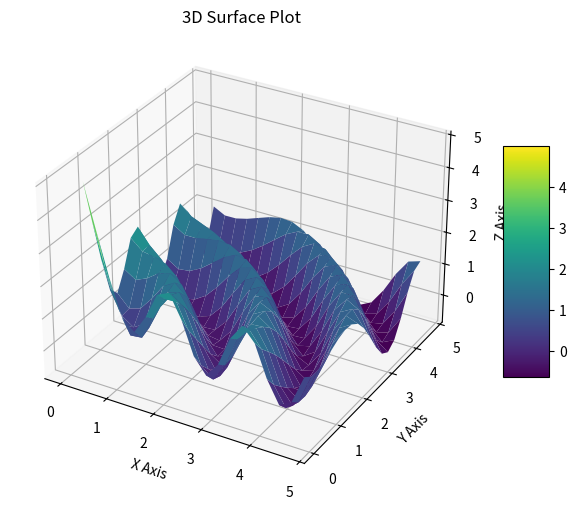

Generate this figure with matplotlib:
import os
import pandas as pd
import numpy as np
import matplotlib.pyplot as plt
from mpl_toolkits.mplot3d import Axes3D



# def point_logger(x_test, kernel_name, mu, std, acquisition, next_idx, run_id=None, filename="point_default.csv"):
#     """
    
#     """
#     x_test = np.asarray(x_test)
#     mu = np.asarray(mu)
#     std = np.asarray(std)
#     acquisition = np.asarray(acquisition)

#     if not (x_test.shape[0] == mu.shape[0] == std.shape[0] == acquisition.shape[0]):
#         raise ValueError("Arrays must have the same length along axis 0.")

#     m = x_test.shape[0]

#     is_selected = np.zeros(m, dtype=bool)

#     if 0 <= next_idx < m:
#         is_selected[next_idx] = True
#     else:
#         raise IndexError("next_idx is out of bounds for the point logger.")

#     data = {
#         "run_id": [run_id] * m,
#         "kernel_name": [kernel_name] * m,
#         "x_0": x_test,
#         "mu": mu,
#         "std": std,
#         "acquisition": acquisition,
#         "selected": is_selected,
#     }

#     df = pd.DataFrame(data)

#     file_exists = os.path.exists(filename)

#     df.to_csv(filename, mode='a', index=False, header=not file_exists)

#     return df

# def summary_logger(run_id, kernel_name, noise_std, kappa, next_idx, x_next, acquisition_max, filename = "summary_default.csv"):
#     """
    
#     """
#     data = {
#         "run_id": [run_id],
#         "kernel_name": [kernel_name],
#         "noise_std": [noise_std],
#         "kappa": [kappa],
#         "next_idx": [next_idx],
#         "x_next": [x_next],
#         "acquisition_max": [acquisition_max]
#     }

#     df = pd.DataFrame(data)

#     file_exists = os.path.isfile(filename)

#     df.to_csv(filename, mode = 'a', index=False, header=not file_exists)

#     return df

# def run_1d_bo_loop(objective_function, kernel_function, kernel_name,
#                    train_data_x, train_data_y, test_data, noise_std, kappa,
#                    n_iterations, **kernel_parameters):

#     train_x = np.asarray(train_data_x).copy()
#     train_y = np.asarray(train_data_y).copy()

#     results = []

#     for i in range(n_iterations):
#         result = test_bo(
#             kernel_function=kernel_function,
#             kernel_name=kernel_name,
#             train_data_x=train_x,
#             train_data_y=train_y,
#             test_data=test_data,
#             noise_std=noise_std,
#             kappa=kappa,
#             run_id=i + 1,
#             **kernel_parameters
#         )

#         x_next = result["x_next"]
#         y_next = objective_function(x_next)

#         train_x = np.append(train_x, x_next)
#         train_y = np.append(train_y, y_next)

#         results.append(result)

   
#         plot_bo(
#             test_data=test_data,
#             mu=result["mu"],
#             std=result["std"],
#             acquisition=result["acquisition"],
#             next_idx=result["next_idx"],
#             objective_function=objective_function,
#             train_x=train_x,
#             train_y=train_y
#         )

#     return results, train_x, train_y

# def plot_bo(test_data, mu, std, acquisition, next_idx, objective_function, train_x=None, train_y=None):
#     true_y = objective_function(test_data)

#     fig, ax = plt.subplots(2, 1, figsize=(13, 10), sharex=True)

#     ax[0].plot(test_data, true_y, label="True curve: 1/x", color="black", linewidth=2)
#     ax[0].plot(test_data, mu, label="Posterior mean", color="tab:blue")
#     ax[0].fill_between(test_data, mu - 2*std, mu + 2*std, alpha=0.2, label="Uncertainty", color="tab:blue")
#     ax[0].axvline(test_data[next_idx], color="red", linestyle="--", label="Selected point")

#     if train_x is not None and train_y is not None:
#         ax[0].scatter(train_x, train_y, color="green", s=50, label="Observed points", zorder=5)

#     ax[0].set_title("Posterior vs True Curve")
#     ax[0].legend()

#     ax[1].plot(test_data, acquisition, label="Acquisition", color="tab:orange")
#     ax[1].axvline(test_data[next_idx], color="red", linestyle="--", label="Selected point")
#     ax[1].set_title("Acquisition")
#     ax[1].legend()

#     plt.tight_layout()
#     plt.show()

# results_sum, final_x_sum, final_y_sum = run_1d_bo_loop(
#     objective_function=one_over_x,
#     kernel_function=squared_exponential_kernel,
#     kernel_name="SE+Linear",
#     train_data_x=train_data_x,
#     train_data_y=train_data_y,
#     test_data=test_data,
#     noise_std=0.01,
#     kappa=2.0,
#     n_iterations=5,
#     # ell_se=1.0,
#     sigma_se=1.0,
#     length_scale=1.0
#     # sigma_linear=1.0,
# )

fig = plt.figure(figsize=(8, 6))
ax = fig.add_subplot(111, projection='3d')

X = np.arange(0, 5, 0.25)
Y = np.arange(0, 5, 0.25)
X, Y = np.meshgrid(X, Y)
R = np.sqrt(X**2 + Y**2)
Z = 1/(X**0.5 * Y**0.5) + np.sin(4*R)

surface = ax.plot_surface(X, Y, Z, cmap='viridis', edgecolor='none')

ax.set_title('3D Surface Plot')
ax.set_xlabel('X Axis')
ax.set_ylabel('Y Axis')
ax.set_zlabel('Z Axis')
fig.colorbar(surface, shrink=0.5, aspect=5)

plt.show()



# X = np.arange(0, 5, 0.25)
# Y = np.arange(0, 5, 0.25)
# X, Y = np.meshgrid(X, Y)
# R = np.sqrt(X**2 + Y**2)
# Z = 1/(X**0.5 * Y**0.5) + np.sin(4*R)




# def test_function(x, y):
#     return 1.0 / (x * y)

# fig = plt.figure(figsize=(8, 6))
# ax = fig.add_subplot(111, projection='3d')

# np.random.seed(42)

# x_data = np.linspace(0.1, 5, 20)
# y_data = np.linspace(0.1, 5, 20)
# x, y = np.meshgrid(x_data, y_data)
# z = test_function(x, y)



# noise_level = 0.0284
# x_noisy = x + np.random.normal(0, noise_level, x.shape)
# y_noisy = y + np.random.normal(0, noise_level, y.shape)
# z_noisy = z + np.random.normal(0, noise_level, z.shape)

# surface = ax.plot_surface(x_noisy, y_noisy, z_noisy, cmap='viridis', edgecolor='none')

# ax.set_title('3D Surface Plot')
# ax.set_xlabel('X Axis')
# ax.set_ylabel('Y Axis')
# ax.set_zlabel('Z Axis')
# fig.colorbar(surface, shrink=0.5, aspect=5)

# plt.show()

# ============================================================================================================
# ---------------------------------------- TESTING FUNCTION --------------------------------------------------

# def test_bo(kernel_function, kernel_name, train_data_x, train_data_y, test_data, noise_std, kappa, run_id, **kernel_parameters):
#     mu, cov = gp_posterior(train_data_x, train_data_y, test_data, noise_std, kernel_function, **kernel_parameters)
#     std = posterior_std(cov)
#     acquisition = acquisition_straddle(mu, std, kappa)
#     next_idx = np.argmax(acquisition)
#     x_next = test_data[next_idx]
#     return {
#         "mu": mu, "cov": cov, "std": std, "acquisition": acquisition,
#         "next_idx": next_idx, "x_next": x_next, "run_id": run_id, "kernel_name": kernel_name
#     }

# def run_1d_bo_loop(objective_function, kernel_function, kernel_name,
#                    train_data_x, train_data_y, test_data, noise_std, kappa,
#                    n_iterations, **kernel_parameters):
#     train_x = np.atleast_2d(np.asarray(train_data_x, dtype=float)).copy()
#     train_y = np.asarray(train_data_y, dtype=float).copy()
#     results = []
#     for i in range(n_iterations):
#         result = test_bo(kernel_function, kernel_name, train_x, train_y, test_data,
#                          noise_std, kappa, i + 1, **kernel_parameters)
#         x_next = result["x_next"]
#         y_next = objective_function(x_next)
#         train_x = np.vstack([train_x, x_next])
#         train_y = np.append(train_y, y_next)
#         results.append(result)
#     return results, train_x, train_y


# def two_d_objective(x_vec, eps=1e-6):
#     x1, x2 = x_vec
#     prod = x1 * x2
#     R = (x1**2 + x2**2)
#     prod_safe = prod if abs(prod) > eps else eps
#     return min(2, 1.0 / prod_safe) # + np.sin(R)) #* np.cos(x2) Use a white noise gaussian model, check how BO works with that.

# def visualize_2d_bo(X1, X2, MU, ACQ, train_x, train_y, x_next):
#     """
#     - 3D surface of the posterior mean,
#     - scatter of all observed training points,
#     - the final chosen point highlighted,
#     - 2D contour of the acquisition function.
#     """
#     fig = plt.figure(figsize=(12, 5))

#     ax1 = fig.add_subplot(1, 2, 1, projection='3d')
#     surf = ax1.plot_surface(X1, X2, MU, cmap='viridis', edgecolor='none', alpha=0.8)
#     ax1.scatter(train_x[:, 0], train_x[:, 1], train_y,
#                color='red', s=40, label='Observed points')
#     ax1.scatter(x_next[0], x_next[1], two_d_objective(x_next),
#                color='black', s=70, label='Final chosen point')
#     ax1.set_title('Posterior Mean Surface (2D BO)')
#     ax1.set_xlabel('x1')
#     ax1.set_ylabel('x2')
#     ax1.set_zlabel('f(x1, x2)')
#     ax1.legend()
#     fig.colorbar(surf, ax=ax1, shrink=0.5, aspect=10)

#     ax2 = fig.add_subplot(1, 2, 2)
#     contour = ax2.contourf(X1, X2, ACQ, levels=30, cmap='plasma')
#     ax2.scatter(train_x[:, 0], train_x[:, 1],
#                color='white', edgecolor='black', s=40, label='Observed points')
#     ax2.scatter(x_next[0], x_next[1],
#                color='cyan', edgecolor='black', s=70, label='Final chosen point')
#     ax2.set_title('Acquisition Function (UCB)')
#     ax2.set_xlabel('x1')
#     ax2.set_ylabel('x2')
#     ax2.legend()
#     fig.colorbar(contour, ax=ax2, shrink=0.5, aspect=10)

#     plt.tight_layout()
#     plt.savefig("bo_2d_result.png", dpi=150)
#     plt.show()


# def plot_chosen_point_3d(X1, X2, objective_function, x_next, train_x=None, train_y=None):
#     """
#     Dedicated 3D plot that isolates the final chosen point on the TRUE
#     objective surface, with a vertical stem line down to the base plane
#     so its exact (x1, x2, f) location is unambiguous.

#     Args:
#         X1, X2: meshgrid arrays, shape (m, m)
#         objective_function: callable taking a (2,) vector and returning a scalar
#         x_next: shape (2,), the final selected point
#         train_x: optional (N, 2) array of all sampled training points
#         train_y: optional (N,) array of the corresponding objective values
#     """
#     Z_true = np.array([
#         objective_function(np.array([x1, x2]))
#         for x1, x2 in zip(X1.ravel(), X2.ravel())
#     ]).reshape(X1.shape)

#     z_next = objective_function(x_next)
#     z_base = Z_true.min()  # base of the stem line

#     fig = plt.figure(figsize=(8, 7))
#     ax = fig.add_subplot(111, projection='3d')

#     ax.plot_surface(X1, X2, Z_true, cmap='viridis', edgecolor='none', alpha=0.55)

#     if train_x is not None and train_y is not None:
#         ax.scatter(train_x[:, 0], train_x[:, 1], train_y,
#                   color='dimgray', s=25, alpha=0.8, label='Observed points')

#     # Stem line from the base plane up to the chosen point
#     ax.plot([x_next[0], x_next[0]], [x_next[1], x_next[1]], [z_base, z_next],
#            color='red', linewidth=2, linestyle='--')

#     # The chosen point itself, marked prominently
#     ax.scatter(x_next[0], x_next[1], z_next,
#               color='red', s=120, edgecolor='black', depthshade=False,
#               label=f'Final chosen point\n(x1={x_next[0]:.3f}, x2={x_next[1]:.3f}, f={z_next:.3f})')

#     ax.set_title('Final Chosen Point on True Objective Surface')
#     ax.set_xlabel('x1')
#     ax.set_ylabel('x2')
#     ax.set_zlabel('f(x1, x2)')
#     ax.legend(loc='upper left')

#     plt.tight_layout()
#     plt.savefig("bo_2d_chosen_point_3d.png", dpi=150)
#     plt.show()


# # ==============================================================
# #                        2D BO demo driver
# # ==============================================================

# def run_2d_bo_demo(n_iterations: int = 10,
#                    noise_std: float = 0.01,
#                    kappa: float = 2.0,
#                    kernel_function=squared_exponential_kernel,
#                    kernel_name: str = "SE 2D",
#                    length: float = 1.0,
#                    sigma_se: float = 1.0):
#     """
#     Runs a full 2D BO experiment on two_d_objective and visualizes the
#     posterior surface, acquisition contour, and final chosen point.
#     """
#     x1_grid = np.linspace(0.5, 5.0, 40)  # domain kept away from 0 to avoid singularities
#     x2_grid = np.linspace(0.5, 5.0, 40)
#     X1, X2 = np.meshgrid(x1_grid, x2_grid)

#     X_test = np.column_stack([X1.ravel(), X2.ravel()])  # shape (M, 2)

#     train_x = np.array([
#         [1.0, 1.0],
#         [2.0, 3.0],
#         [4.0, 2.0],
#     ])  # shape (N, 2)

#     train_y = np.array([two_d_objective(p) for p in train_x])

#     results, final_x, final_y = run_1d_bo_loop(
#         objective_function=two_d_objective,
#         kernel_function=kernel_function,
#         kernel_name=kernel_name,
#         train_data_x=train_x,
#         train_data_y=train_y,
#         test_data=X_test,
#         noise_std=noise_std,
#         kappa=kappa,
#         n_iterations=n_iterations,
#         length=length,
#         sigma_se=sigma_se
#     )

#     last = results[-1]
#     mu = last["mu"]
#     acquisition = last["acquisition"]
#     x_next = last["x_next"]

#     # FIX: use .shape, not .reshape (which is a bound method, not a tuple)
#     MU = mu.reshape(X1.shape)
#     ACQ = acquisition.reshape(X1.shape)

#     visualize_2d_bo(
#         X1, X2,
#         MU,
#         ACQ,
#         train_x=final_x,
#         train_y=final_y,
#         x_next=x_next
#     )

#     # Dedicated 3D view of the final chosen point on the true surface
#     plot_chosen_point_3d(
#         X1, X2,
#         objective_function=two_d_objective,
#         x_next=x_next,
#         train_x=final_x,
#         train_y=final_y
#     )

#     print(f"Final chosen point: x1 = {x_next[0]:.4f}, x2 = {x_next[1]:.4f}")
#     print(f"Objective value at final point: {two_d_objective(x_next):.4f}")

#     return results, final_x, final_y, x_next
